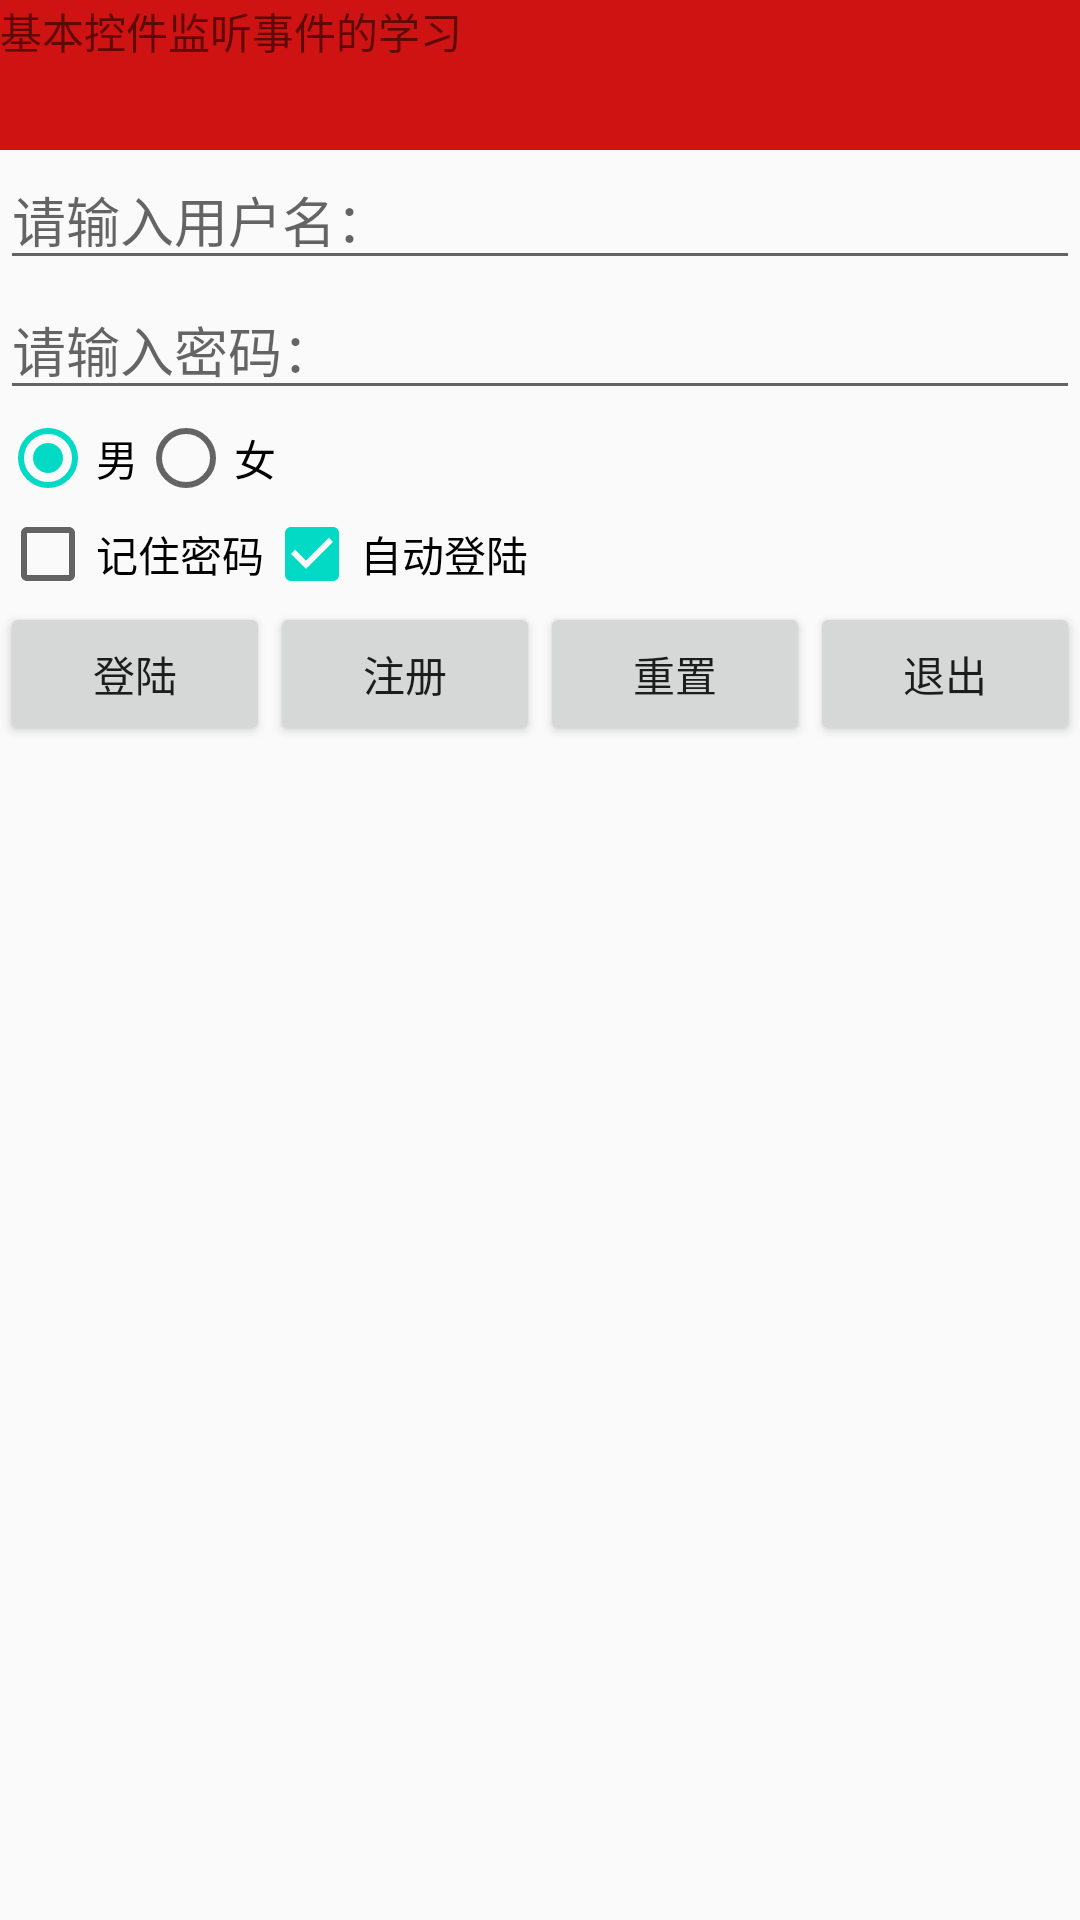

The Android layout XML behind this screen, and the referenced resources:
<!-- AndroidManifest.xml: application theme AppTheme -->
<!-- res/layout/activity_onclick.xml -->
<?xml version="1.0" encoding="utf-8"?>
<LinearLayout xmlns:android="http://schemas.android.com/apk/res/android"
    xmlns:tools="http://schemas.android.com/tools"
    android:id="@+id/activity_onclick"
    android:layout_width="match_parent"
    android:layout_height="match_parent"
    android:orientation="vertical"
    tools:context="com.example.andriod.jreduch01.Onclick"
    >
<TextView
    android:layout_width="match_parent"
    android:layout_height="50dp"
    android:text="基本控件监听事件的学习"
    android:background="#cf1212"/>
 <EditText
     android:layout_width="match_parent"
     android:layout_height="wrap_content"
     android:hint="请输入用户名："
     android:id="@+id/user"
     android:drawableLeft="@mipmap/ic_launcher"/>
    <EditText
        android:layout_width="match_parent"
        android:layout_height="wrap_content"
        android:hint="请输入密码："
        android:id="@+id/pwd"
        android:drawableLeft="@mipmap/ic_launcher"/>
    <LinearLayout
        android:layout_width="match_parent"
        android:layout_height="wrap_content"
        android:orientation="horizontal">
        <RadioButton
            android:layout_width="wrap_content"
            android:layout_height="wrap_content"
            android:text="男"
            android:checked="true"/>
        <RadioButton
            android:layout_width="wrap_content"
            android:layout_height="wrap_content"
            android:text="女"/>
    </LinearLayout>
    <LinearLayout
        android:layout_width="match_parent"
        android:layout_height="wrap_content"
        android:orientation="horizontal">
        <CheckBox
            android:layout_width="wrap_content"
            android:layout_height="wrap_content"
            android:text="记住密码"/>
        <CheckBox
            android:layout_width="wrap_content"
            android:layout_height="wrap_content"
            android:text="自动登陆"
            android:checked="true"/>
    </LinearLayout>
    <LinearLayout
        android:layout_width="match_parent"
        android:layout_height="match_parent"
        android:orientation="horizontal"
        android:layout_weight="1">
        <Button
            android:layout_width="match_parent"
            android:layout_height="wrap_content"
            android:text="登陆"
            android:id="@+id/login"
            android:layout_weight="1"/>
        <Button
            android:layout_width="match_parent"
            android:layout_height="wrap_content"
            android:text="注册"
            android:id="@+id/regit"
            android:layout_weight="1"
            android:onClick="regit"/>
        <Button
            android:layout_width="match_parent"
            android:layout_height="wrap_content"
            android:text="重置"
            android:id="@+id/reset"
            android:layout_weight="1"/>
        <Button
            android:layout_width="match_parent"
            android:layout_height="wrap_content"
            android:text="退出"
            android:id="@+id/finish"
            android:layout_weight="1"/>
    </LinearLayout>

</LinearLayout>
<!-- resources referenced by this layout -->
<resources>
  <style name="AppTheme" parent="Theme.AppCompat.Light.DarkActionBar">
          
          <item name="colorPrimary">@color/colorPrimary</item>
          <item name="colorPrimaryDark">@color/colorPrimaryDark</item>
          <item name="colorAccent">@color/colorAccent</item>
      </style>
  <!-- not gathered from this repository: default colours our renderer supplied (Android Studio template values) -->
  <color name="colorPrimary">#FF6200EE</color>
  <color name="colorPrimaryDark">#FF3700B3</color>
  <color name="colorAccent">#FF03DAC5</color>
</resources>
